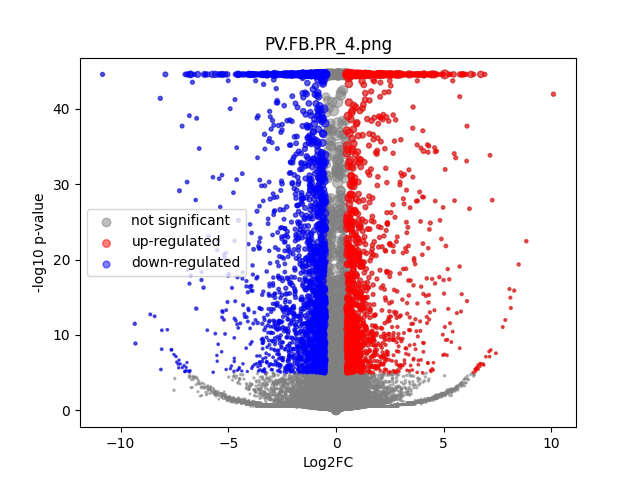

The file beside this chart, header and first rows:
	gene	expression_1	expression_2	log2FC	-log10 p-val	significant
0	MIR1302-2HG	1.2732926e-09	1.2514647e-09	-3.4396533e-07	0.2177	0
1	FAM138A	1.2732926e-09	1.2514647e-09	-3.4396533e-07	0.2177	0
2	OR4F5	1.2732926e-09	1.2514647e-09	-3.4396533e-07	0.2177	0
3	AL627309.1	0.003562	0.002464	-0.5141	0.2848	0
4	AL627309.3	0.0003316	1.2514647e-09	-2.11	0.4983	0
5	AL627309.2	1.2732926e-09	1.2514647e-09	-3.4396533e-07	0.2177	0
6	AL627309.5	0.04215	0.02131	-0.9808	3.628	0
7	AL627309.4	0.003963	0.0007562	-2.247	1.319	0
8	AP006222.2	1.2732926e-09	1.2514647e-09	-3.4396533e-07	0.2177	0
9	AL732372.1	1.2732926e-09	1.2514647e-09	-3.4396533e-07	0.2177	0
10	OR4F29	1.2732926e-09	1.2514647e-09	-3.4396533e-07	0.2177	0
11	AC114498.1	1.2732926e-09	1.2514647e-09	-3.4396533e-07	0.2177	0
12	OR4F16	1.2732926e-09	1.2514647e-09	-3.4396533e-07	0.2177	0
13	AL669831.2	0.0004461	0.003072	2.538	1.393	0
14	LINC01409	0.04726	0.04567	-0.04917	0.08657	0
15	FAM87B	0.000308	0.0002097	-0.3976	0.1013	0
16	LINC01128	0.09172	0.08372	-0.1315	0.4182	0
17	LINC00115	0.01082	0.01473	0.4419	0.5912	0
18	FAM41C	0.006999	0.004868	-0.515	0.4146	0
19	AL645608.6	0.001091	0.0003348	-1.454	0.4298	0
20	AL645608.2	0.008048	0.007098	-0.1788	0.129	0
21	AL645608.4	0.001206	0.001081	-0.1455	0.04251	0
22	LINC02593	0.006316	0.02856	2.159	7.697	1
23	SAMD11	0.05998	0.2001	1.736	35.93	1
24	NOC2L	0.2273	0.2209	-0.04114	0.1888	0
25	KLHL17	0.02589	0.0216	-0.2603	0.4228	0
26	PLEKHN1	0.004048	0.001238	-1.632	1.007	0
27	PERM1	0.0003814	1.2514647e-09	-2.267	0.4983	0
28	AL645608.7	0.01421	0.01726	0.2786	0.3234	0
29	HES4	0.5367	1.031	0.9414	44.55	1
30	ISG15	0.2494	0.2111	-0.2408	2.024	0
31	AL645608.1	1.2732926e-09	1.2514647e-09	-3.4396533e-07	0.2177	0
32	AGRN	0.1575	0.2638	0.7431	14.78	1
33	AL645608.5	1.2732926e-09	1.2514647e-09	-3.4396533e-07	0.2177	0
34	AL645608.8	1.2732926e-09	1.2514647e-09	-3.4396533e-07	0.2177	0
35	RNF223	1.2732926e-09	1.2514647e-09	-3.4396533e-07	0.2177	0
36	C1orf159	0.02149	0.02221	0.04714	0.0579	0
37	AL390719.3	1.2732926e-09	0.000366	2.22	0.4984	0
38	LINC01342	1.2732926e-09	1.2514647e-09	-3.4396533e-07	0.2177	0
39	AL390719.2	1.2732926e-09	1.2514647e-09	-3.4396533e-07	0.2177	0
40	TTLL10-AS1	1.2732926e-09	0.0004192	2.376	0.4984	0
41	TTLL10	1.2732926e-09	1.2514647e-09	-3.4396533e-07	0.2177	0
42	TNFRSF18	0.006703	0.005246	-0.3478	0.215	0
43	TNFRSF4	0.001196	0.002718	1.12	0.6167	0
44	SDF4	0.8967	0.4506	-0.9924	44.55	1
45	B3GALT6	0.2021	0.1613	-0.325	2.875	0
46	C1QTNF12	0.01502	0.02337	0.6343	1.255	0
47	AL162741.1	0.0009684	0.0008573	-0.1584	0.04404	0
48	UBE2J2	0.2949	0.2929	-0.009759	0.04679	0
49	LINC01786	0.00069	0.0009678	0.4346	0.1292	0
50	SCNN1D	0.003048	0.003377	0.1436	0.06331	0
51	ACAP3	0.1151	0.1119	-0.04101	0.1226	0
52	PUSL1	0.133	0.08826	-0.5915	4.968	0
53	INTS11	0.1993	0.1949	-0.03264	0.1339	0
54	AL139287.1	0.001011	0.0004613	-0.9844	0.2846	0
55	CPTP	0.08823	0.06854	-0.3637	1.655	0
56	TAS1R3	0.0005237	0.0009423	0.7408	0.2062	0
57	DVL1	0.07973	0.06725	-0.2453	0.8529	0
58	MXRA8	0.167	0.21	0.3304	2.945	0
59	AURKAIP1	0.8661	0.8026	-0.1099	2.504	0
... 36,541 more rows
